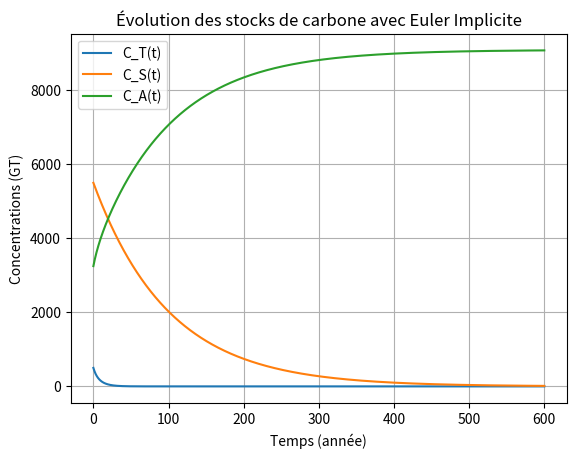

This figure's Python source:
import numpy as np
import matplotlib.pyplot as plt
import time

# Coefficients 
alpha = 0.04
beta = 0.1
gamma = 0.03
delta = 0.01
K = 500.0

def f_Ca(t,CT,CS):
    return -alpha*CT *(1-CT/K) + beta*CT+ delta*CS

def df_Ca(t,x):
    return 0

def f_Ct(t, CT):
    return - (alpha / K) * CT**2 + (alpha - beta - delta - gamma) * CT

def df_Ct(t,x):
    return -2* (alpha/K)*x+(alpha-beta-delta-gamma)

def f_Cs(t,CS):
    return gamma*CT - delta * CS + delta*CT

def df_Cs(t,x):
    return -delta

def Newton_explicit(f, df, x0, t, max_iter, eps):
    x = x0
    for k in range(max_iter):
        fx = f(x)
        dfx = df(x)
        if abs(fx) < eps:
            return x, k
        if dfx == 0:
            raise ZeroDivisionError("La dérivée est nulle, impossible de continuer.")
        x = x - fx / dfx
    return x, k

def euler_implicite(f, df, Ct0, t0, tf, N):
    t = np.linspace(t0, tf, N + 1)
    Ct = np.zeros(N + 1)
    Ct[0] = Ct0
    h = (tf - t0) / N
    for n in range(N):
        t_next = t[n+1]
        Ct_n = Ct[n]
        F = lambda Ct_next: Ct_next - (Ct_n + h * f(t_next, Ct_next))
        dF = lambda Ct_next: 1 - h * df(t_next, Ct_next)
        Ct_next, _ = Newton_explicit(F, dF, Ct_n, t_next, max_iter=1000, eps=1e-6)
        Ct[n+1] = Ct_next
   
    return t, Ct



# Conditions initiale
CA0 = 3250   # Atmosphère
CT0 = 500  # Arbres
CS0 = 5500  # Sols
#les bornes temporelles
t0 = 0
tf = 600
#nombre de pas
N = 6000
h = (tf - t0) / N

start = time.time()
t,C_T = euler_implicite(f_Ct,df_Ct,CT0,t0,tf,N)  #résolution équation dCT/dt
CT = C_T[N]
_,C_S = euler_implicite(f_Cs,df_Cs,CS0,t0,tf,N)  #résolution équation dCS/dt
CS = C_S[N]
#résolution équation dCA/dt
C_A = np.zeros(N + 1)
C_A[0] = CA0
for i in range(N):
    C_A[i+1] = C_A[i] + h*f_Ca(t,C_T[i],C_S[i])
stop = time.time()

print(stop-start)

plt.plot(t, C_T, label="C_T(t)")
plt.plot(t,C_S,label="C_S(t)")
plt.plot(t,C_A,label="C_A(t)")
plt.xlabel("Temps (année)")
plt.ylabel("Concentrations (GT)")
plt.grid(True)
plt.legend()
plt.title("Évolution des stocks de carbone avec Euler Implicite")
plt.show()
